Run: headless pygame with SDL's dummy video driver; simulated clock (each Clock.tick advances the game by its frame time, no real sleeping); random seed 0; keys injected as events and as key.get_pressed() state; no mouse input.
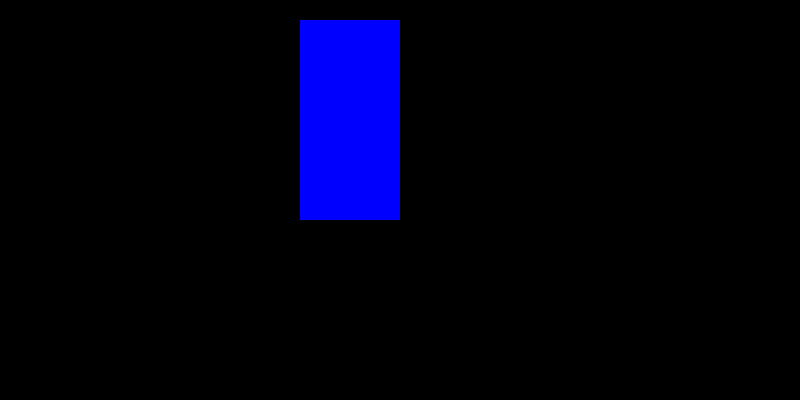
Frame 1 of 4 · flips 1–60 · no input
Frame 2 of 4 · flips 61–180 · tapped SPACE, RETURN · held RIGHT (→), D · screen unchanged from frame 1, image omitted
Frame 3 of 4 · flips 181–300 · held DOWN (↓), S · screen unchanged from frame 2, image omitted
Frame 4 of 4 · flips 301–420 · held LEFT (←), A, UP (↑), W · screen unchanged from frame 3, image omitted

The pygame program that drew these frames:

import pygame
from sys import exit

# Initialize pygame subsystems
pygame.init()

# Set up window
SCREEN_WIDTH = 800
SCREEN_HEIGHT = 400

# Display surface
screen = pygame.display.set_mode((SCREEN_WIDTH, SCREEN_HEIGHT))
pygame.display.set_caption('Runner')

# Surfaces
width = 100
height = 200
test_surface = pygame.Surface((width, height))
test_surface.fill('blue')

# Clock
clock = pygame.time.Clock()

def main():

    # Begin main game loop
    while True:

        # Get event from queue (inputs)
        for event in pygame.event.get():

            # on window close
            if event.type == pygame.QUIT:
                pygame.quit()
                exit()

        # Logical updates

        # Graphical updates

        screen.blit(test_surface, (300, 20))

        # Update display surface
        pygame.display.update()

        # Tick speed
        clock.tick(60)

    # End main game loop.

main()
